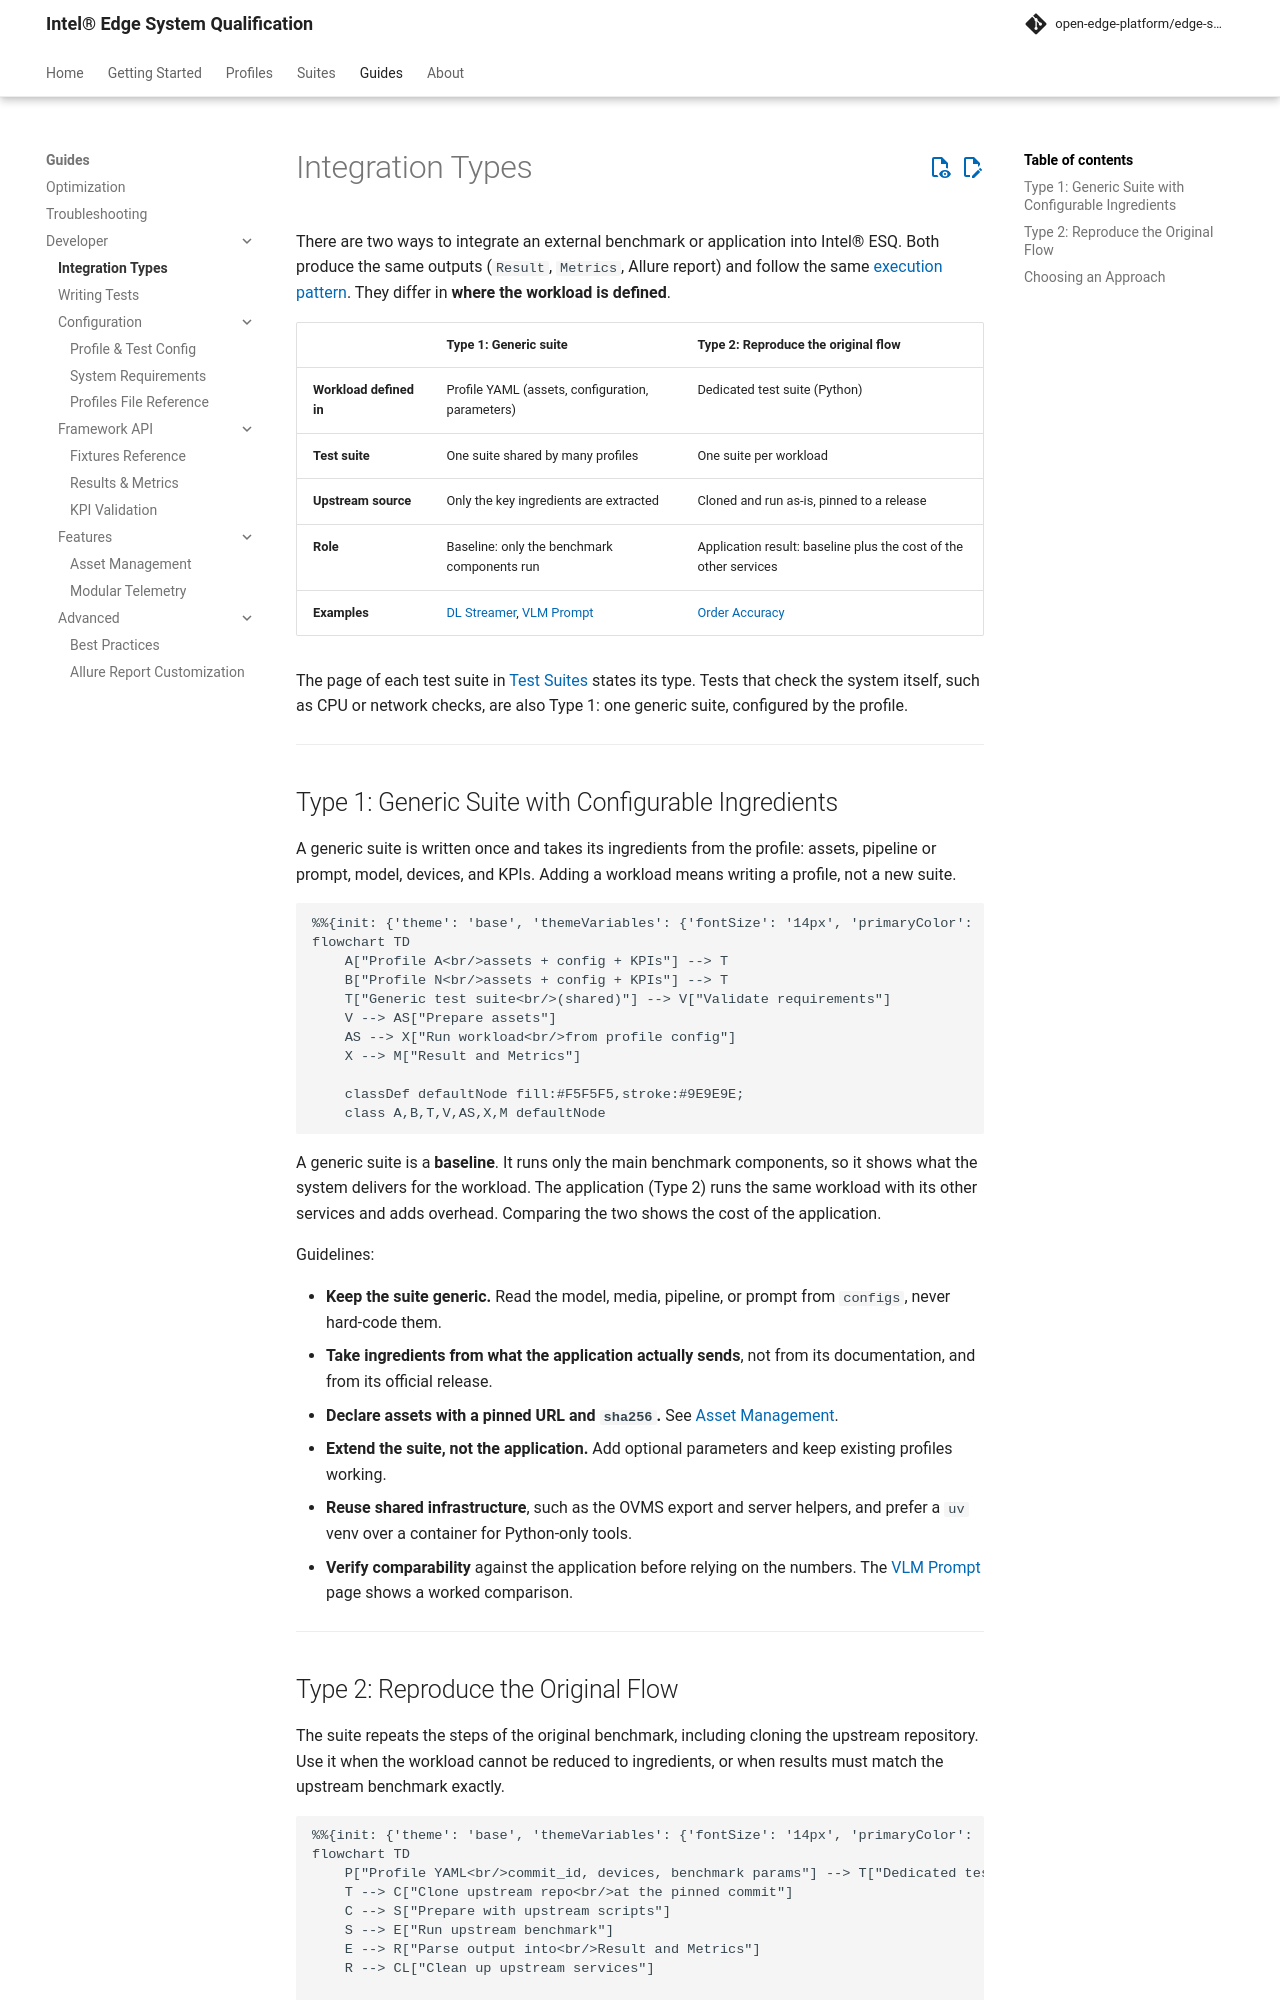

repository: open-edge-platform/edge-system-qualification · page: main/guides/developer/integration-types/index.html · generator: mkdocs

# Integration Types

There are two ways to integrate an external benchmark or application into Intel® ESQ. Both produce the same outputs (`Result`, `Metrics`, Allure report) and follow the same [execution pattern](writing-tests.md). They differ in **where the workload is defined**.

| | Type 1: Generic suite | Type 2: Reproduce the original flow |
|---|---|---|
| **Workload defined in** | Profile YAML (assets, configuration, parameters) | Dedicated test suite (Python) |
| **Test suite** | One suite shared by many profiles | One suite per workload |
| **Upstream source** | Only the key ingredients are extracted | Cloned and run as-is, pinned to a release |
| **Role** | Baseline: only the benchmark components run | Application result: baseline plus the cost of the other services |
| **Examples** | [DL Streamer](../../suites/ai/dlstreamer.md), [VLM Prompt](../../suites/ai/vlm-prompt.md) | [Order Accuracy](../../suites/vertical/order-accuracy.md) |

The page of each test suite in [Test Suites](../../suites/index.md) states its type. Tests that check the system itself, such as CPU or network checks, are also Type 1: one generic suite, configured by the profile.

---

## Type 1: Generic Suite with Configurable Ingredients

A generic suite is written once and takes its ingredients from the profile: assets, pipeline or prompt, model, devices, and KPIs. Adding a workload means writing a profile, not a new suite.

```mermaid
%%{init: {'theme': 'base', 'themeVariables': {'fontSize': '14px', 'primaryColor': '#F5F5F5', 'primaryBorderColor': '#BDBDBD', 'lineColor': '#757575', 'edgeLabelBackground': '#FFFFFF'}}}%%
flowchart TD
    A["Profile A<br/>assets + config + KPIs"] --> T
    B["Profile N<br/>assets + config + KPIs"] --> T
    T["Generic test suite<br/>(shared)"] --> V["Validate requirements"]
    V --> AS["Prepare assets"]
    AS --> X["Run workload<br/>from profile config"]
    X --> M["Result and Metrics"]

    classDef defaultNode fill:#F5F5F5,stroke:#9E9E9E;
    class A,B,T,V,AS,X,M defaultNode
```

A generic suite is a **baseline**. It runs only the main benchmark components, so it shows what the system delivers for the workload. The application (Type 2) runs the same workload with its other services and adds overhead. Comparing the two shows the cost of the application.

Guidelines:

- **Keep the suite generic.** Read the model, media, pipeline, or prompt from `configs`, never hard-code them.
- **Take ingredients from what the application actually sends**, not from its documentation, and from its official release.
- **Declare assets with a pinned URL and `sha256`.** See [Asset Management](assets.md).
- **Extend the suite, not the application.** Add optional parameters and keep existing profiles working.
- **Reuse shared infrastructure**, such as the OVMS export and server helpers, and prefer a `uv` venv over a container for Python-only tools.
- **Verify comparability** against the application before relying on the numbers. The [VLM Prompt](../../suites/ai/vlm-prompt.md#comparison-with-the-upstream-benchmarks) page shows a worked comparison.

---
